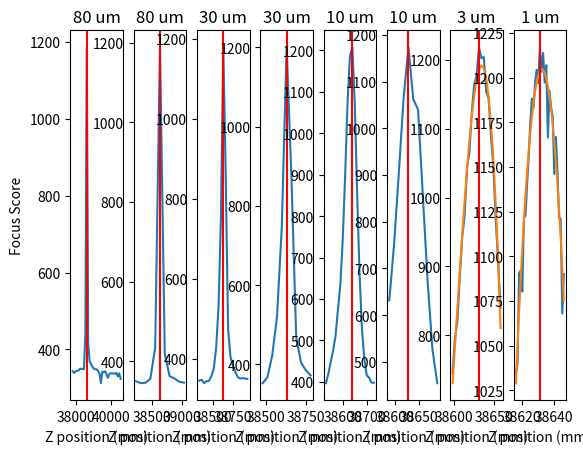

Reproduce this figure in Python.

import matplotlib.pyplot as plt
import numpy as np
import statistics as stats

# Some example data to display
x = np.linspace(0, 2 * np.pi, 400)
y = np.sin(x ** 2)

#fig, axs = plt.subplots(6)
#fig.suptitle('Vertically stacked subplots')
#axs[0].plot(x, y)
#axs[1].plot(x, -y)
#axs[2].plot(x, -y)
#axs[3].plot(x, -y)
#axs[4].plot(x, -y)
#axs[5].plot(x, -y)


x_Distance_80=[37828.0, 37908.0, 37988.0, 38068.0, 38148.0, 38228.0, 38308.0, 38388.0, 38468.0, 38548.0, 38628.0, 38708.0, 38788.0, 38868.0, 38948.0, 39028.0, 39108.0, 39188.0, 39268.0, 39348.0, 39428.0, 39508.0, 39588.0, 39668.0, 39748.0, 39828.0, 39908.0, 39988.0, 40068.0, 40148.0, 40228.0, 40308.0, 40388.0, 40468.0, 40548.0]
y_Distance_80=[343.2554860777932, 339.0144424430618, 343.03233173596436, 344.9139226268845, 345.0569554942932, 349.57488582518806, 350.01824564299216, 349.18850215497355, 348.5325829136891, 441.26843336397553, 1185.7385804584956, 414.8578116826552, 369.73547944863674, 361.8785230510272, 355.1114511528481, 350.2030834073592, 348.8285422429086, 348.47829049926924, 343.9466751152688, 338.0053460743596, 312.47664403133615, 342.3402340414349, 340.82675707023077, 343.4121270685363, 335.3767448579623, 326.2177777743459, 336.5644182703928, 338.25032860845977, 337.7226763869006, 338.06213087894605, 336.7498381718073, 339.30148213475906, 330.07650472739624, 338.0250958863238, 323.63526180088684]
v_Distance_80=38628.0
x_Distance_801=[38228.0, 38308.0, 38388.0, 38468.0, 38548.0, 38628.0, 38708.0, 38788.0, 38868.0, 38948.0, 39028.0]
y_Distance_801=[350.145346112149, 345.4217998098975, 346.54380061178347, 356.7390972981858, 434.87778054983636, 1188.3813579722594, 419.2841048891372, 362.99304048286024, 357.3053016351713, 349.08957553209683, 346.6752049116308]
v_Distance_801=38628.0
x_Distance_30=[38328.0, 38358.0, 38388.0, 38418.0, 38448.0, 38478.0, 38508.0, 38538.0, 38568.0, 38598.0, 38628.0, 38658.0, 38688.0, 38718.0, 38748.0, 38778.0, 38808.0, 38838.0, 38868.0, 38898.0, 38928.0]
y_Distance_30=[344.91378555719365, 347.0861678267098, 338.5372577717445, 343.4410101654495, 344.3678345233958, 355.2548691032162, 374.13028288796863, 425.03738098769776, 527.1583494222937, 748.7074856615297, 1178.692113294533, 861.3563473323723, 473.98722196122714, 404.29904750811363, 382.71359915008657, 366.71718279293873, 354.21261295081354, 349.7352677583141, 351.51784170242627, 350.03629791722005, 349.2917595924548]
v_Distance_30=38628.0
x_Distance_301=[38478.0, 38508.0, 38538.0, 38568.0, 38598.0, 38628.0, 38658.0, 38688.0, 38718.0, 38748.0, 38778.0]
y_Distance_301=[352.35470644761875, 367.45323498502523, 422.3833700473653, 519.9508289842616, 748.509699192753, 1200.6599090398365, 874.203839730003, 468.1060305028901, 404.1572975814643, 385.27728839374413, 371.68467793016544]
v_Distance_301=38628.0
x_Distance_10=[38528.0, 38538.0, 38548.0, 38558.0, 38568.0, 38578.0, 38588.0, 38598.0, 38608.0, 38618.0, 38628.0, 38638.0, 38648.0, 38658.0, 38668.0, 38678.0, 38688.0, 38698.0, 38708.0, 38718.0, 38728.0]
y_Distance_10=[397.1064665835646, 419.66794624276656, 448.9753831608408, 476.1167931844602, 511.3794800028419, 574.0540283562495, 634.5158077843937, 743.9065707888191, 897.212801182159, 1072.35290008103, 1185.7167739216798, 1207.181883336421, 1072.8595751834291, 855.3329088004914, 662.4888231265998, 528.3424824274731, 454.807874601678, 416.2854938769806, 410.1048533324595, 398.2841483360532, 398.4454589192496]
v_Distance_10=38638.0
x_Distance_101=[38588.0, 38598.0, 38608.0, 38618.0, 38628.0, 38638.0, 38648.0, 38658.0, 38668.0, 38678.0, 38688.0]
y_Distance_101=[631.8240374874617, 751.5715045949955, 905.5819042062056, 1066.7075044238984, 1173.5251807093514, 1062.440497921597, 1039.9781358693062, 855.1407702903443, 671.0773935621154, 526.962455240284, 454.4406128885179]
v_Distance_101=38628.0
x_Distance_3=[38598.0, 38601.0, 38604.0, 38607.0, 38610.0, 38613.0, 38616.0, 38619.0, 38622.0, 38625.0, 38628.0, 38631.0, 38634.0, 38637.0, 38640.0, 38643.0, 38646.0, 38649.0, 38652.0, 38655.0, 38658.0]
y_Distance_3=[744.7633945073072, 796.8806213680729, 819.6546473208614, 884.9678117362324, 942.1492059249006, 973.9055368404729, 1042.4022849098124, 1065.7163644889067, 1123.9782428702597, 1164.0235848983461, 1177.4299816018126, 1218.6502128221287, 1202.5181937977718, 1204.5764368929688, 1154.1784479182224, 1144.7852236122167, 1089.1316119427001, 1044.4986468383966, 966.981245741885, 906.6225180974673, 839.7517115024464]
v_Distance_3=38631.0
x_Distance_1=[38616.0, 38617.0, 38618.0, 38619.0, 38620.0, 38621.0, 38622.0, 38623.0, 38624.0, 38625.0, 38626.0, 38627.0, 38628.0, 38629.0, 38630.0, 38631.0, 38632.0, 38633.0, 38634.0, 38635.0, 38636.0, 38637.0, 38638.0, 38639.0, 38640.0, 38641.0, 38642.0, 38643.0, 38644.0, 38645.0, 38646.0]
y_Distance_1=[1034.5600920492511, 1040.0016101563556, 1090.135156457713, 1092.0328079940382, 1080.2363662072617, 1121.1035466143858, 1123.0419883501643, 1140.3963923242204, 1155.8101127351338, 1175.0615652507536, 1188.1613359637604, 1182.785457101806, 1197.3388055957817, 1204.2817614012329, 1196.8477727646614, 1216.9757726021871, 1203.2096125427008, 1213.7380729837982, 1197.2004110218415, 1206.9086843029231, 1166.4208105261882, 1192.6550683523774, 1183.37387519494, 1178.09674489501, 1146.0361367407695, 1166.7073303426723, 1147.7735733262673, 1121.5436297393132, 1120.9205121362518, 1067.9503597626344, 1089.9462612494376]
v_Distance_1=38631.0

xs = [x_Distance_80, x_Distance_801, x_Distance_30, x_Distance_301, x_Distance_10, x_Distance_101, x_Distance_3, x_Distance_1]
ys =  [y_Distance_80, y_Distance_801, y_Distance_30, y_Distance_301, y_Distance_10, y_Distance_101, y_Distance_3, y_Distance_1]
fs =  [v_Distance_80, v_Distance_801, v_Distance_30, v_Distance_301, v_Distance_10, v_Distance_101, v_Distance_3, v_Distance_1]


#xs = [x_3, x_1]
#ys =  [y_3, y_1]
#fs =  [v_3, v_1]

def get_fit(X,Y):
    z = np.polyfit(X, Y, 3)
    
    print("solution:")
    print("{} x^3 + {} x^2 + {} x + {} = y".format(z[0], z[1], z[2], z[3]))
    
    p = np.poly1d(z)

    y_new = np.zeros(len(X))
    for i in range(len(X)):
        x_1 = X[i]
        y_new[i] = p(x_1)
    return y_new

fig, axs = plt.subplots(1, len(xs))
for j in range (len(xs)):
    axs[j].plot(xs[j], ys[j])
    if j >= 6:
        axs[j].plot(xs[j], get_fit(xs[j],ys[j]))
    axs[j].axvline(fs[j], color='r')
#axs[0].set_title('30 um')
#axs[1].set_title('10 um')
#axs[2].set_title('3 um')
#axs[3].set_title('1 um')

axs[0].set_title('80 um')
axs[1].set_title('80 um')
axs[2].set_title('30 um')
axs[3].set_title('30 um')
axs[4].set_title('10 um')
axs[5].set_title('10 um')
axs[6].set_title('3 um')
axs[7].set_title('1 um')

axs[0].set(xlabel='Z position (mm)')
axs[1].set(xlabel='Z position (mm)')
axs[2].set(xlabel='Z position (mm)')
axs[3].set(xlabel='Z position (mm)')
axs[4].set(xlabel='Z position (mm)')
axs[5].set(xlabel='Z position (mm)')
axs[6].set(xlabel='Z position (mm)')
axs[7].set(xlabel='Z position (mm)')
#axs[3].set(xlabel='Z position (mm)')

axs[0].set(ylabel='Focus Score')

#fig, axs = plt.subplots(2, len(xs))
#for j in range (len(xs)):
#    axs[0, j].plot(xs[j], ys[j])
#    axs[0, j].plot(xs[j], get_fit(xs[j],ys[j]))
#    axs[0, j].axvline(fs[j], color='r')
#axs[0, 0].set_title('100 um')
#axs[0, 1].set_title('30 um')
#axs[0, 2].set_title('10 um')
#axs[0, 3].set_title('3 um')
#axs[0, 4].set_title('1 um')
#
#axs[0, 0].set(xlabel='Z position (mm)')
#axs[0, 1].set(xlabel='Z position (mm)')
#axs[0, 2].set(xlabel='Z position (mm)')
#axs[0, 3].set(xlabel='Z position (mm)')
#axs[0, 4].set(xlabel='Z position (mm)')
#
#axs[0, 0].set(ylabel='Focus Score')

plt.show()
